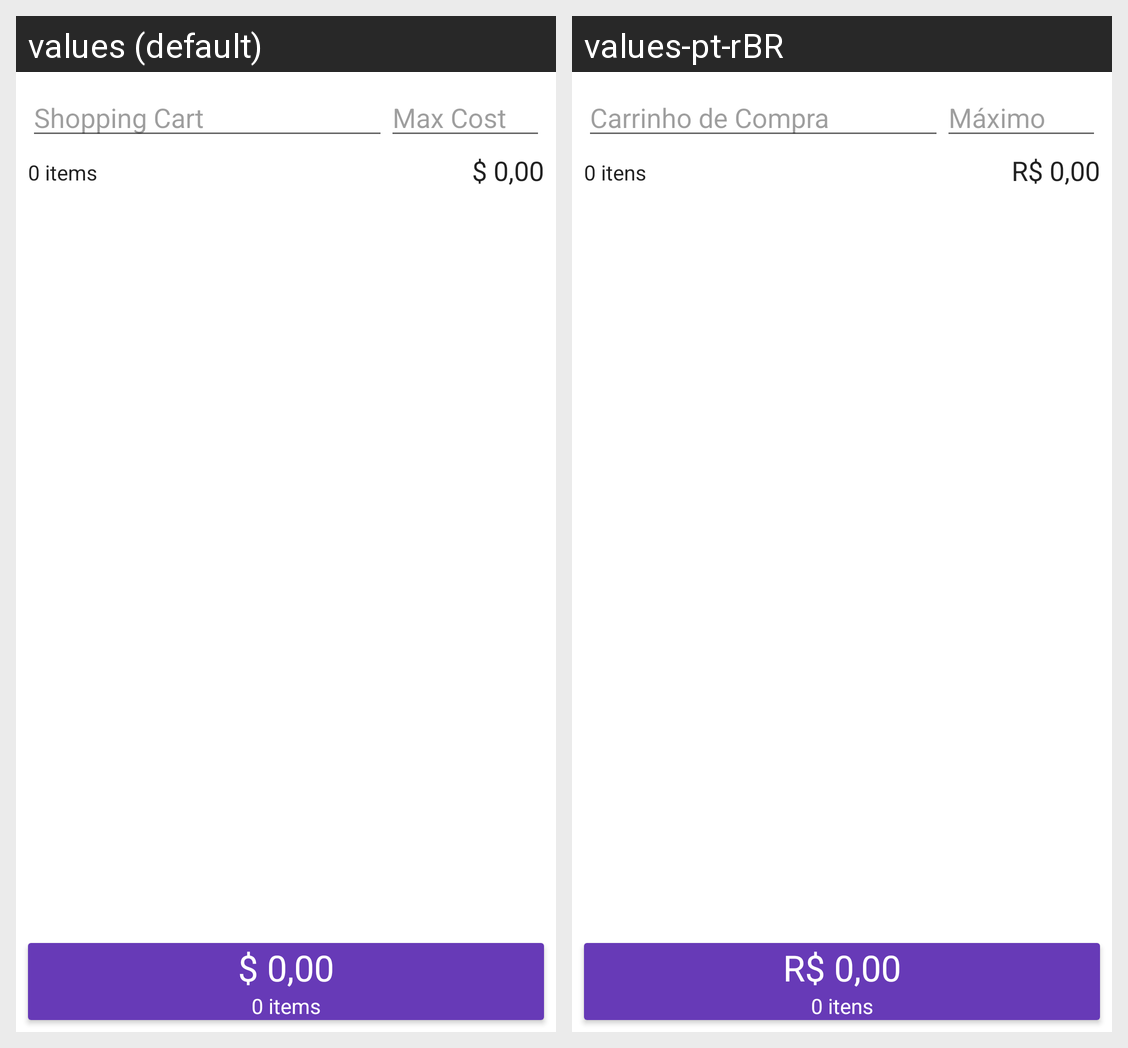

Locale-by-locale string values for the Android screen shown in this grid:
Android screen res/layout/fragment_second.xml rendered under 2 locales, left to right: values (default), values-pt-rBR. Device: Nexus 5 (rendered at 1080×1920; each locale shown at half size, 540×960, under a caption strip naming it); theme AppTheme.
Strings drawn on this screen, with the default value and each locale's value (text and hints the layout hard-codes, and strings that could not be matched under every locale, appear in the picture but are not listed):

default_cart_title
  values: Shopping Cart
  values-pt-rBR: Carrinho de Compra

default_cost
  values: $ 0,00
  values-pt-rBR: R$ 0,00

default_items
  values: 0 items
  values-pt-rBR: 0 itens

max_cost
  values: Max Cost
  values-pt-rBR: Máximo
